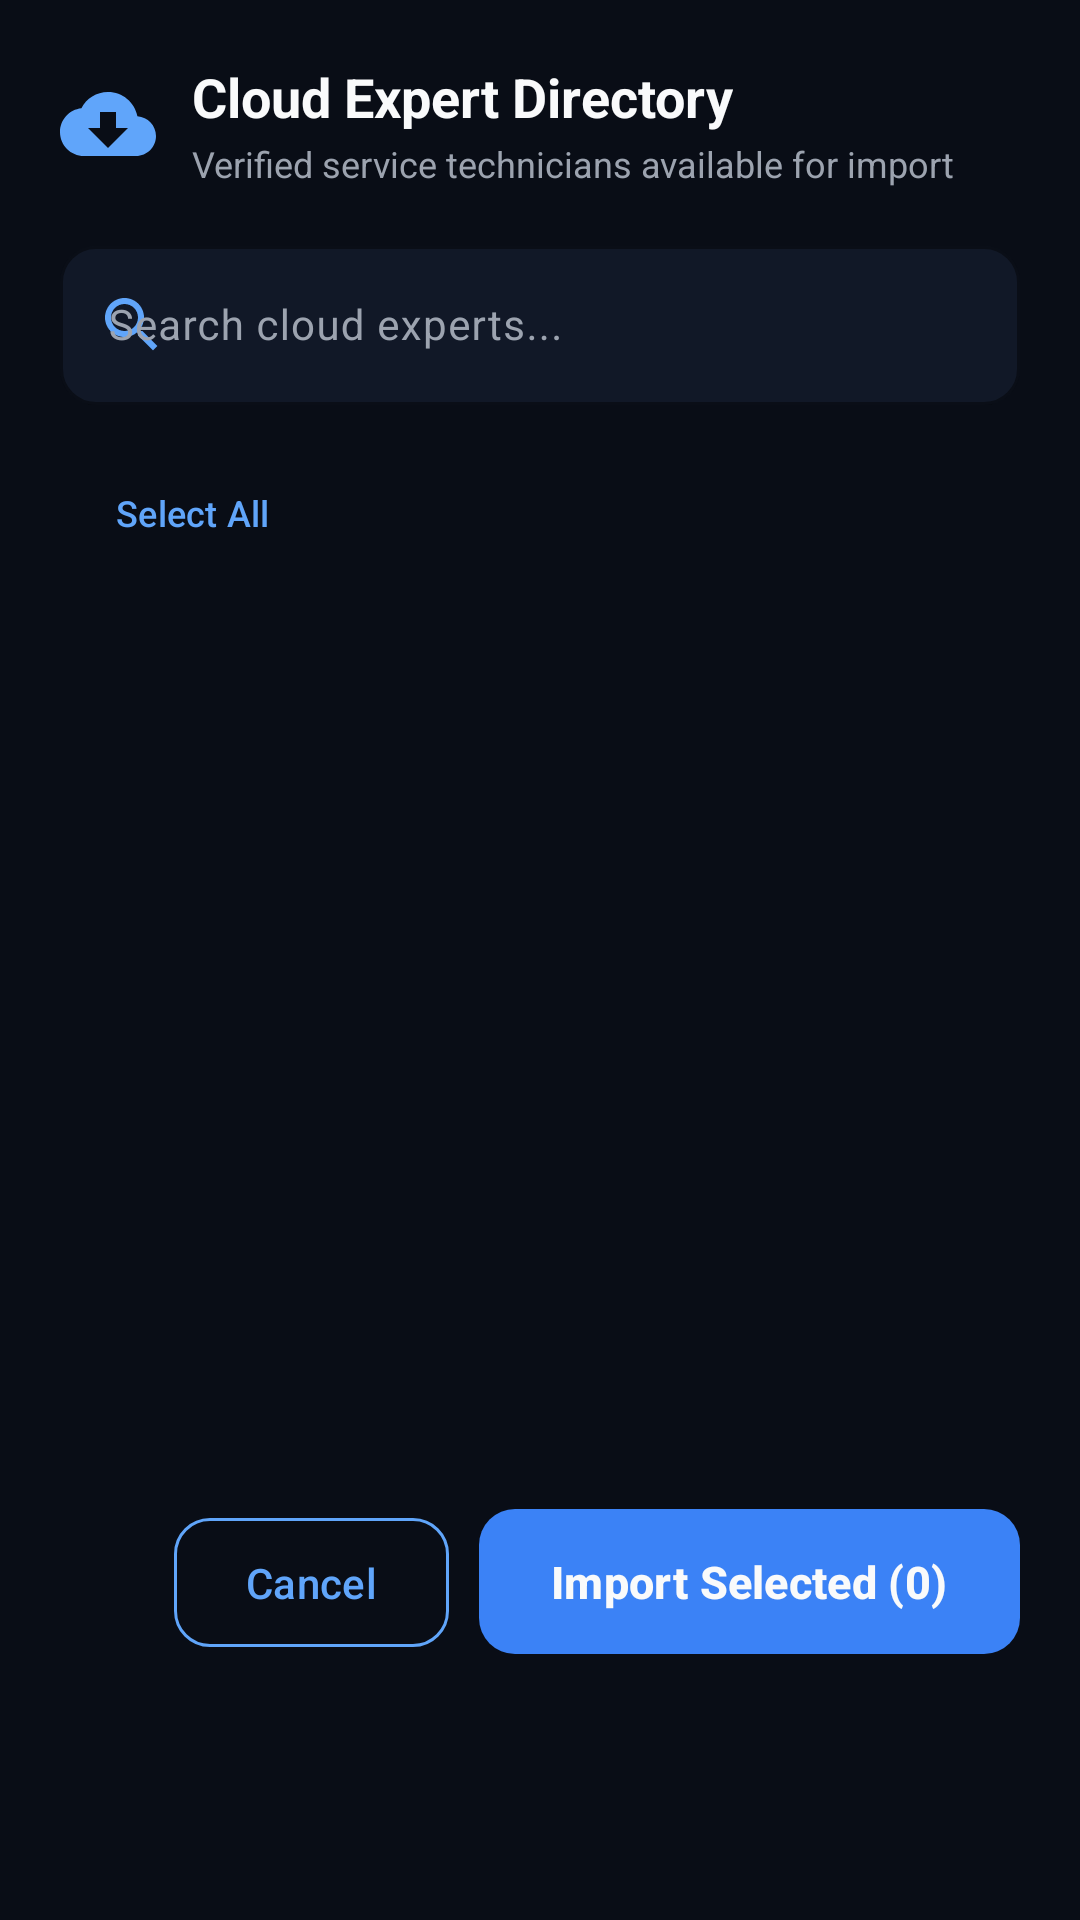

This screen was rendered from an Android layout file. Write that file and the resources it references.
<!-- AndroidManifest.xml: application theme Theme.FixitBhai -->
<!-- res/layout/dialog_cloud_import.xml -->
<?xml version="1.0" encoding="utf-8"?>
<LinearLayout xmlns:android="http://schemas.android.com/apk/res/android"
    xmlns:app="http://schemas.android.com/apk/res-auto"
    android:layout_width="match_parent"
    android:layout_height="wrap_content"
    android:background="@color/bg_dark"
    android:orientation="vertical"
    android:padding="20dp">

    
    <LinearLayout
        android:layout_width="match_parent"
        android:layout_height="wrap_content"
        android:gravity="center_vertical"
        android:orientation="horizontal">

        <ImageView
            android:layout_width="32dp"
            android:layout_height="32dp"
            android:contentDescription="Cloud Directory"
            android:src="@drawable/ic_cloud_download"
            app:tint="@color/accent_blue" />

        <LinearLayout
            android:layout_width="0dp"
            android:layout_height="wrap_content"
            android:layout_marginStart="12dp"
            android:layout_weight="1"
            android:orientation="vertical">

            <TextView
                android:id="@+id/tvCloudTitle"
                android:layout_width="wrap_content"
                android:layout_height="wrap_content"
                android:text="Cloud Expert Directory"
                android:textColor="@color/text_primary"
                android:textSize="18sp"
                android:textStyle="bold" />

            <TextView
                android:id="@+id/tvCloudSubtitle"
                android:layout_width="wrap_content"
                android:layout_height="wrap_content"
                android:layout_marginTop="2dp"
                android:text="Verified service technicians available for import"
                android:textColor="@color/text_secondary"
                android:textSize="12sp" />
        </LinearLayout>
    </LinearLayout>

    
    <com.google.android.material.textfield.TextInputLayout
        style="@style/Widget.Material3.TextInputLayout.OutlinedBox"
        android:layout_width="match_parent"
        android:layout_height="wrap_content"
        android:layout_marginTop="14dp"
        android:hint="Search cloud experts..."
        android:textColorHint="@color/text_secondary"
        app:boxBackgroundColor="@color/surface_dark"
        app:boxCornerRadiusBottomEnd="12dp"
        app:boxCornerRadiusBottomStart="12dp"
        app:boxCornerRadiusTopEnd="12dp"
        app:boxCornerRadiusTopStart="12dp"
        app:boxStrokeColor="@color/accent_blue"
        app:endIconMode="clear_text"
        app:endIconTint="@color/text_secondary"
        app:startIconDrawable="@drawable/ic_search"
        app:startIconTint="@color/accent_blue">

        <com.google.android.material.textfield.TextInputEditText
            android:id="@+id/etCloudSearch"
            android:layout_width="match_parent"
            android:layout_height="wrap_content"
            android:inputType="text"
            android:textColor="@color/text_primary"
            android:textSize="14sp" />
    </com.google.android.material.textfield.TextInputLayout>

    
    <LinearLayout
        android:layout_width="match_parent"
        android:layout_height="wrap_content"
        android:layout_marginTop="12dp"
        android:gravity="center_vertical"
        android:orientation="horizontal">

        <com.google.android.material.button.MaterialButton
            android:id="@+id/btnSelectAll"
            style="@style/Widget.Material3.Button.TextButton"
            android:layout_width="wrap_content"
            android:layout_height="wrap_content"
            android:text="Select All"
            android:textColor="@color/accent_blue"
            android:textSize="12sp"
            app:iconPadding="4dp" />

        <HorizontalScrollView
            android:layout_width="0dp"
            android:layout_height="wrap_content"
            android:layout_marginStart="8dp"
            android:layout_weight="1"
            android:scrollbars="none">

            <com.google.android.material.chip.ChipGroup
                android:id="@+id/chipGroupCloudCategory"
                android:layout_width="wrap_content"
                android:layout_height="wrap_content"
                app:singleLine="true"
                app:singleSelection="true" />
        </HorizontalScrollView>
    </LinearLayout>

    
    <androidx.recyclerview.widget.RecyclerView
        android:id="@+id/rvCloudContacts"
        android:layout_width="match_parent"
        android:layout_height="280dp"
        android:layout_marginTop="8dp"
        android:scrollbars="none" />

    
    <LinearLayout
        android:layout_width="match_parent"
        android:layout_height="wrap_content"
        android:layout_marginTop="16dp"
        android:gravity="end"
        android:orientation="horizontal">

        <com.google.android.material.button.MaterialButton
            android:id="@+id/btnCancelCloud"
            style="@style/SleekOutlinedButton"
            android:layout_width="wrap_content"
            android:layout_height="wrap_content"
            android:layout_marginEnd="10dp"
            android:text="Cancel" />

        <com.google.android.material.button.MaterialButton
            android:id="@+id/btnImportSelected"
            style="@style/SleekPrimaryButton"
            android:layout_width="wrap_content"
            android:layout_height="wrap_content"
            android:text="Import Selected (0)" />
    </LinearLayout>

</LinearLayout>
<!-- resources referenced by this layout -->
<resources>
  <color name="accent_blue">#60A5FA</color>
  <color name="bg_dark">#090D16</color>
  <color name="surface_dark">#111827</color>
  <color name="text_primary">#F9FAFB</color>
  <color name="text_secondary">#9CA3AF</color>
  <!-- drawable ic_cloud_download (drawable) -->
  <?xml version="1.0" encoding="utf-8"?>
  <vector xmlns:android="http://schemas.android.com/apk/res/android"
      android:width="24dp"
      android:height="24dp"
      android:viewportWidth="24"
      android:viewportHeight="24">
      <path
          android:fillColor="#FFFFFF"
          android:pathData="M19.35,10.04C18.67,6.59 15.64,4 12,4C9.11,4 6.6,5.64 5.35,8.04C2.34,8.36 0,10.91 0,14C0,17.31 2.69,20 6,20H19C21.76,20 24,17.76 24,15C24,12.36 21.95,10.22 19.35,10.04ZM17,13L12,18L7,13H10V9H14V13H17Z" />
  </vector>
  <!-- drawable ic_search (drawable) -->
  <?xml version="1.0" encoding="utf-8"?>
  <vector xmlns:android="http://schemas.android.com/apk/res/android"
      android:width="24dp"
      android:height="24dp"
      android:viewportWidth="24"
      android:viewportHeight="24">
      <path
          android:fillColor="#FFFFFF"
          android:pathData="M15.5,14H14.71L14.43,13.73C15.41,12.59 16,11.11 16,9.5C16,5.91 13.09,3 9.5,3C5.91,3 3,5.91 3,9.5C3,13.09 5.91,16 9.5,16C11.11,16 12.59,15.41 13.73,14.43L14,14.71V15.5L19,20.49L20.49,19L15.5,14ZM9.5,14C7.01,14 5,11.99 5,9.5C5,7.01 7.01,5 9.5,5C11.99,5 14,7.01 14,9.5C14,11.99 11.99,14 9.5,14Z" />
  </vector>
  <style name="SleekOutlinedButton" parent="Widget.Material3.Button.OutlinedButton">
          <item name="android:textColor">@color/accent_blue</item>
          <item name="strokeColor">@color/accent_blue</item>
          <item name="strokeWidth">1dp</item>
          <item name="cornerRadius">12dp</item>
          <item name="android:paddingTop">12dp</item>
          <item name="android:paddingBottom">12dp</item>
      </style>
  <style name="SleekPrimaryButton" parent="Widget.Material3.Button">
          <item name="backgroundTint">@color/primary_blue</item>
          <item name="android:textColor">@color/text_primary</item>
          <item name="android:textSize">15sp</item>
          <item name="android:textStyle">bold</item>
          <item name="cornerRadius">12dp</item>
          <item name="android:paddingTop">14dp</item>
          <item name="android:paddingBottom">14dp</item>
      </style>
  <style name="Theme.FixitBhai" parent="Theme.Material3.DayNight.NoActionBar">
          
          <item name="colorPrimary">@color/primary_blue</item>
          <item name="colorOnPrimary">@color/text_primary</item>
          <item name="colorPrimaryContainer">@color/surface_variant</item>
          <item name="colorOnPrimaryContainer">@color/text_primary</item>
  
          
          <item name="colorSecondary">@color/accent_blue</item>
          <item name="colorOnSecondary">@color/text_primary</item>
  
          
          <item name="android:windowBackground">@color/bg_dark</item>
          <item name="colorSurface">@color/surface_dark</item>
          <item name="colorOnSurface">@color/text_primary</item>
          <item name="colorSurfaceVariant">@color/surface_container</item>
          <item name="colorOnSurfaceVariant">@color/text_secondary</item>
  
          
          <item name="elevationOverlayEnabled">false</item>
  
          
          <item name="android:statusBarColor">@color/bg_dark</item>
          <item name="android:navigationBarColor">@color/bg_dark</item>
  
          
          <item name="materialCardViewStyle">@style/SleekCardStyle</item>
      </style>
  <color name="primary_blue">#3B82F6</color>
  <color name="surface_variant">#1F2937</color>
  <color name="surface_container">#131C2E</color>
  <style name="SleekCardStyle" parent="Widget.Material3.CardView.Filled">
          <item name="cardBackgroundColor">@color/surface_dark</item>
          <item name="cardCornerRadius">18dp</item>
          <item name="strokeColor">@color/card_stroke</item>
          <item name="strokeWidth">1dp</item>
      </style>
  <color name="card_stroke">#1F2937</color>
</resources>
